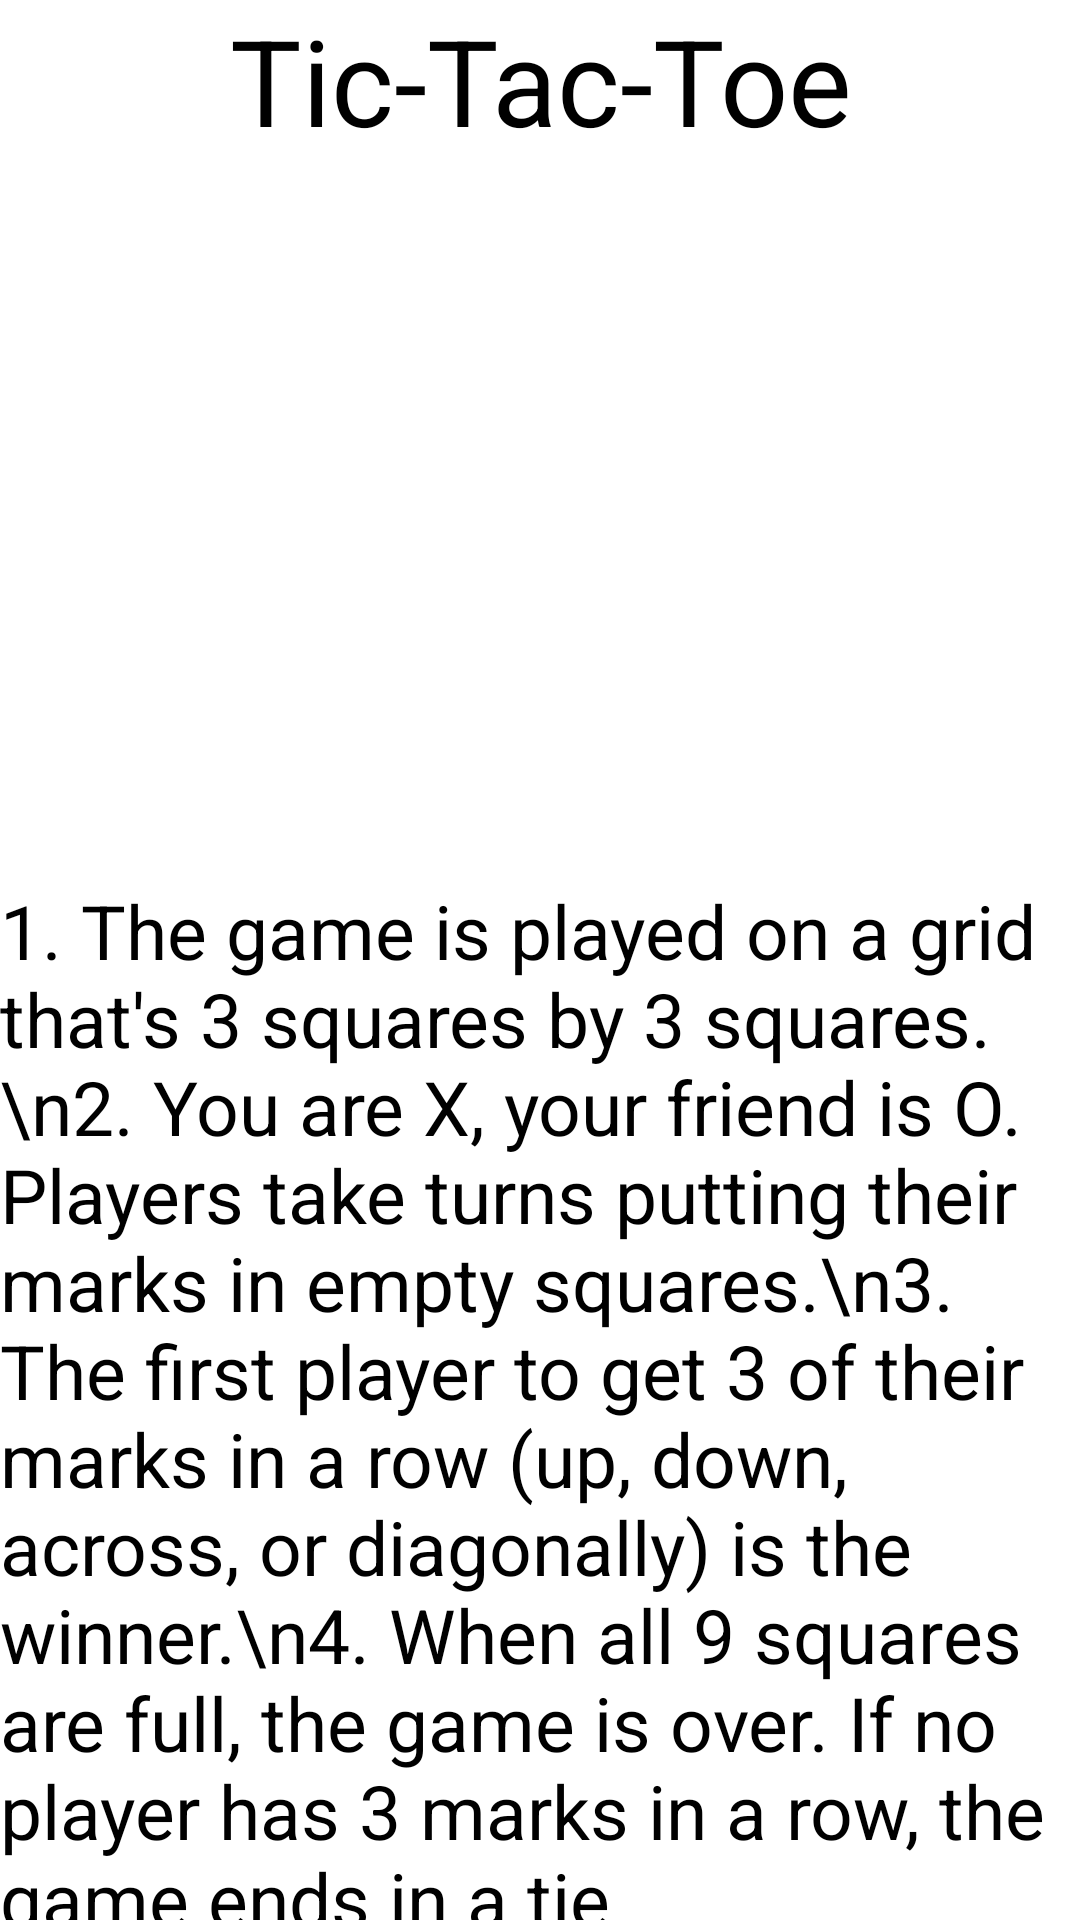

Reconstruct the res/layout file that produces this screen, plus the resources it refers to.
<!-- AndroidManifest.xml: application theme Theme.TicTacToe -->
<!-- res/layout/start_screen.xml -->
<?xml version="1.0" encoding="utf-8"?>
<RelativeLayout xmlns:android="http://schemas.android.com/apk/res/android"
    xmlns:app="http://schemas.android.com/apk/res-auto"
    xmlns:tools="http://schemas.android.com/tools"
    android:id="@+id/rvStart"
    android:layout_width="match_parent"
    android:layout_height="match_parent"
    android:orientation="vertical">

    <TextView
        android:id="@+id/tvStart"
        android:layout_width="match_parent"
        android:layout_height="wrap_content"
        android:layout_below="@+id/tvRules"
        android:layout_marginTop="0dp"
        android:text="Press here to Start!"
        android:textAlignment="center"
        android:textSize="30sp" />

    <TextView
        android:id="@+id/tvTitle"
        android:layout_width="match_parent"
        android:layout_height="wrap_content"
        android:text="Tic-Tac-Toe"
        android:textAlignment="center"
        android:textAppearance="@style/TextAppearance.AppCompat.Large"
        android:textSize="40sp"
        tools:layout_editor_absoluteX="179dp"
        tools:layout_editor_absoluteY="139dp" />

    <ImageView
        android:id="@+id/ivLogo"
        android:layout_width="match_parent"
        android:layout_height="240sp"
        android:layout_below="@+id/tvTitle"
        android:layout_marginTop="0dp"
        tools:srcCompat="@drawable/ttt_image" />

    <TextView
        android:id="@+id/tvRules"
        android:layout_width="match_parent"
        android:layout_height="388dp"
        android:layout_below="@+id/ivLogo"
        android:layout_marginTop="0dp"
        android:text="1. The game is played on a grid that's 3 squares by 3 squares.\n2. You are X, your friend is O. Players take turns putting their marks in empty squares.\n3. The first player to get 3 of their marks in a row (up, down, across, or diagonally) is the winner.\n4. When all 9 squares are full, the game is over. If no player has 3 marks in a row, the game ends in a tie."
        android:textSize="25sp" />

</RelativeLayout>
<!-- resources referenced by this layout -->
<resources>

</resources>
